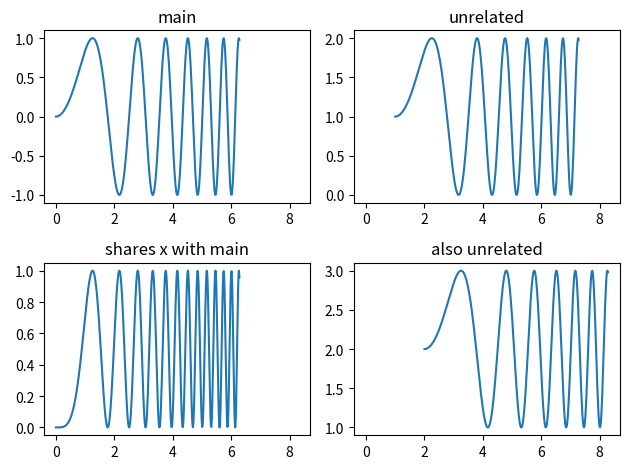

This chart was generated by the following Python code:
import matplotlib.pyplot as plt
import numpy as np

# Some example data to display
x = np.linspace(0, 2 * np.pi, 400)
y = np.sin(x ** 2)
x1 = np.linspace(0, -2 * np.pi, 400)
y1 = np.cos(x ** 2)

fig, axs = plt.subplots(2, 2)
axs[0, 0].plot(x, y)
axs[0, 0].set_title("main")
axs[1, 0].plot(x, y**2)
axs[1, 0].set_title("shares x with main")
axs[1, 0].sharex(axs[0, 0])
axs[0, 1].plot(x + 1, y + 1)
axs[0, 1].set_title("unrelated")
axs[0, 1].sharex(axs[0, 0])
axs[1, 1].plot(x + 2, y + 2)
axs[1, 1].set_title("also unrelated")
axs[1, 1].sharex(axs[0, 0])
fig.tight_layout()
plt.show()
